Run: headless pygame with SDL's dummy video driver; simulated clock (each Clock.tick advances the game by its frame time, no real sleeping); random seed 0; keys injected as events and as key.get_pressed() state; no mouse input.
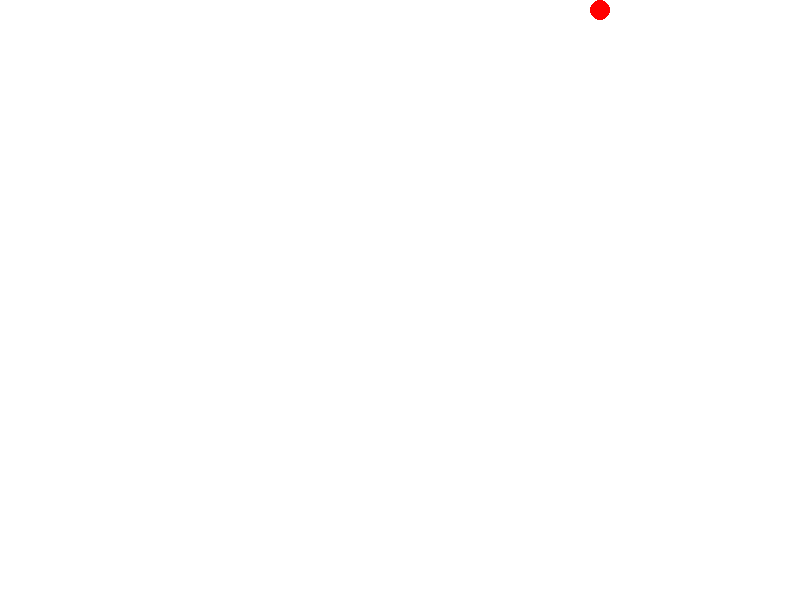
Frame 1 of 4 · flips 1–60 · no input
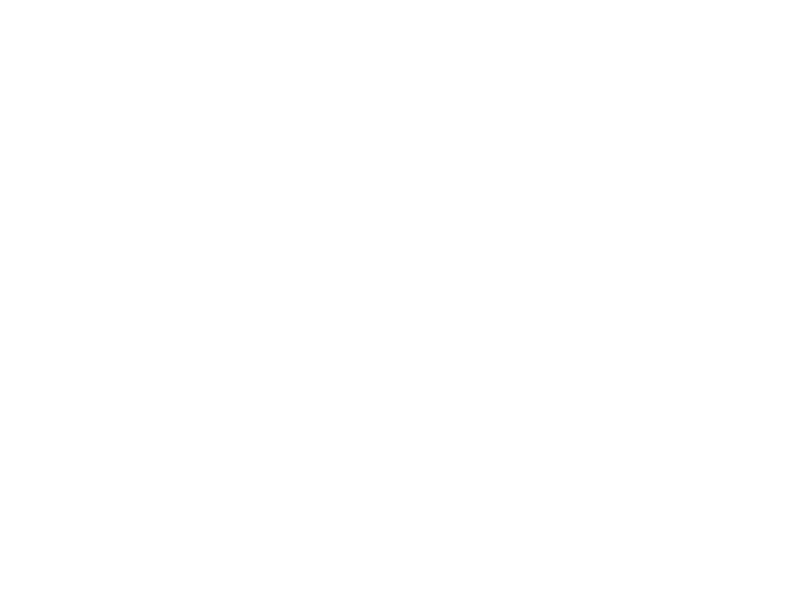
Frame 2 of 4 · flips 61–180 · tapped SPACE, RETURN · held RIGHT (→), D
Frame 3 of 4 · flips 181–300 · held DOWN (↓), S · screen unchanged from frame 2, image omitted
Frame 4 of 4 · flips 301–420 · held LEFT (←), A, UP (↑), W · screen unchanged from frame 3, image omitted

The pygame program that drew these frames:

import pygame
pygame.init()
screen=pygame.display.set_mode((800,600))
screen.fill((255,255,255))
running=True
clock=pygame.time.Clock()#FPS орнату ушин
x,y=10,10
while running:

    screen.fill((255,255,255))
    center=(x,y)

    pygame.draw.circle(screen,(255,0,0),center,10)

    x += 10
    for event in pygame.event.get():
        if event.type==pygame.QUIT:
         pygame.quit()
         running=False

    pygame.display.flip()
    clock.tick(60)#FPS орнату ушин
